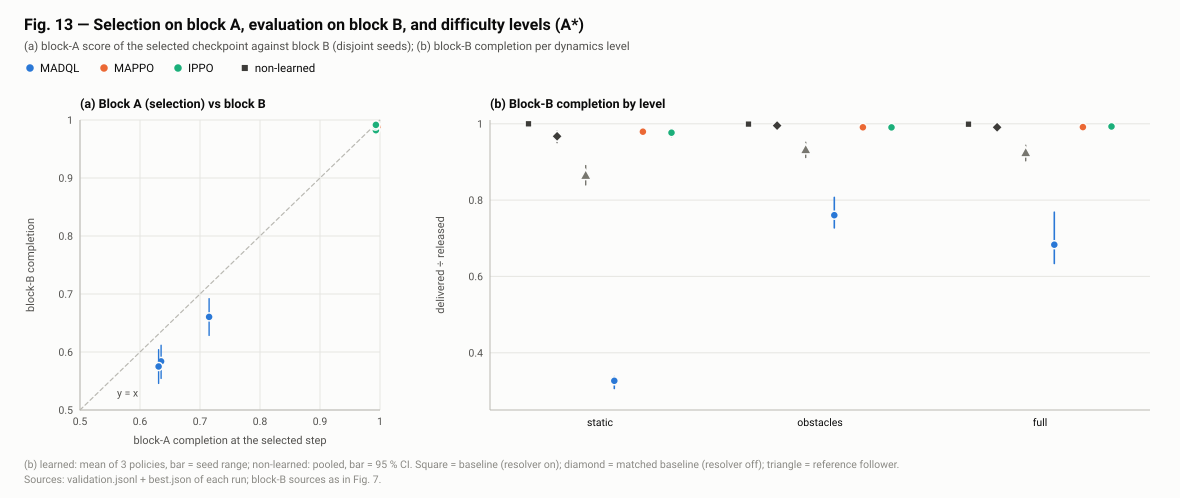

Data behind this chart, as committed beside it:
controller, quantity, level, value, low, high
madql-seed1, blockA_selected, , 0.7151, , 
madql-seed1, blockB, , 0.6606, 0.6286, 0.6918
madql-seed2, blockA_selected, , 0.6352, , 
madql-seed2, blockB, , 0.5837, 0.5544, 0.6116
madql-seed3, blockA_selected, , 0.631, , 
madql-seed3, blockB, , 0.5749, 0.5459, 0.604
mappo-seed1, blockA_selected, , 0.9966, , 
mappo-seed1, blockB, , 0.988, 0.9834, 0.9921
mappo-seed2, blockA_selected, , 0.9957, , 
mappo-seed2, blockB, , 0.9882, 0.9838, 0.9924
mappo-seed3, blockA_selected, , 0.9923, , 
mappo-seed3, blockB, , 0.9878, 0.9831, 0.992
ippo-seed1, blockA_selected, , 0.9932, , 
ippo-seed1, blockB, , 0.9824, 0.9778, 0.9868
ippo-seed2, blockA_selected, , 0.9923, , 
ippo-seed2, blockB, , 0.9895, 0.9858, 0.9928
ippo-seed3, blockA_selected, , 0.9932, , 
ippo-seed3, blockB, , 0.9916, 0.9881, 0.9948
baseline, blockB_level, static, 1, 1, 1
baseline, blockB_level, obstacles, 0.9992, 0.9977, 1
baseline, blockB_level, full, 0.999, 0.9971, 1
baseline-noresolver, blockB_level, static, 0.9672, 0.9508, 0.9813
baseline-noresolver, blockB_level, obstacles, 0.9953, 0.9867, 1
baseline-noresolver, blockB_level, full, 0.9909, 0.9824, 0.9972
reference, blockB_level, static, 0.8656, 0.8398, 0.8906
reference, blockB_level, obstacles, 0.9328, 0.9117, 0.9516
reference, blockB_level, full, 0.9252, 0.9031, 0.9438
madql, blockB_level_mean_of_seeds, static, 0.3266, 0.3063, 0.3375
madql, blockB_level_mean_of_seeds, obstacles, 0.7604, 0.7273, 0.807
madql, blockB_level_mean_of_seeds, full, 0.6832, 0.6339, 0.7684
mappo, blockB_level_mean_of_seeds, static, 0.9794, 0.9781, 0.9812
mappo, blockB_level_mean_of_seeds, obstacles, 0.9909, 0.9875, 0.9938
mappo, blockB_level_mean_of_seeds, full, 0.9914, 0.9886, 0.9938
ippo, blockB_level_mean_of_seeds, static, 0.9768, 0.9664, 0.9844
ippo, blockB_level_mean_of_seeds, obstacles, 0.9906, 0.9867, 0.9969
ippo, blockB_level_mean_of_seeds, full, 0.9929, 0.9895, 0.9957
